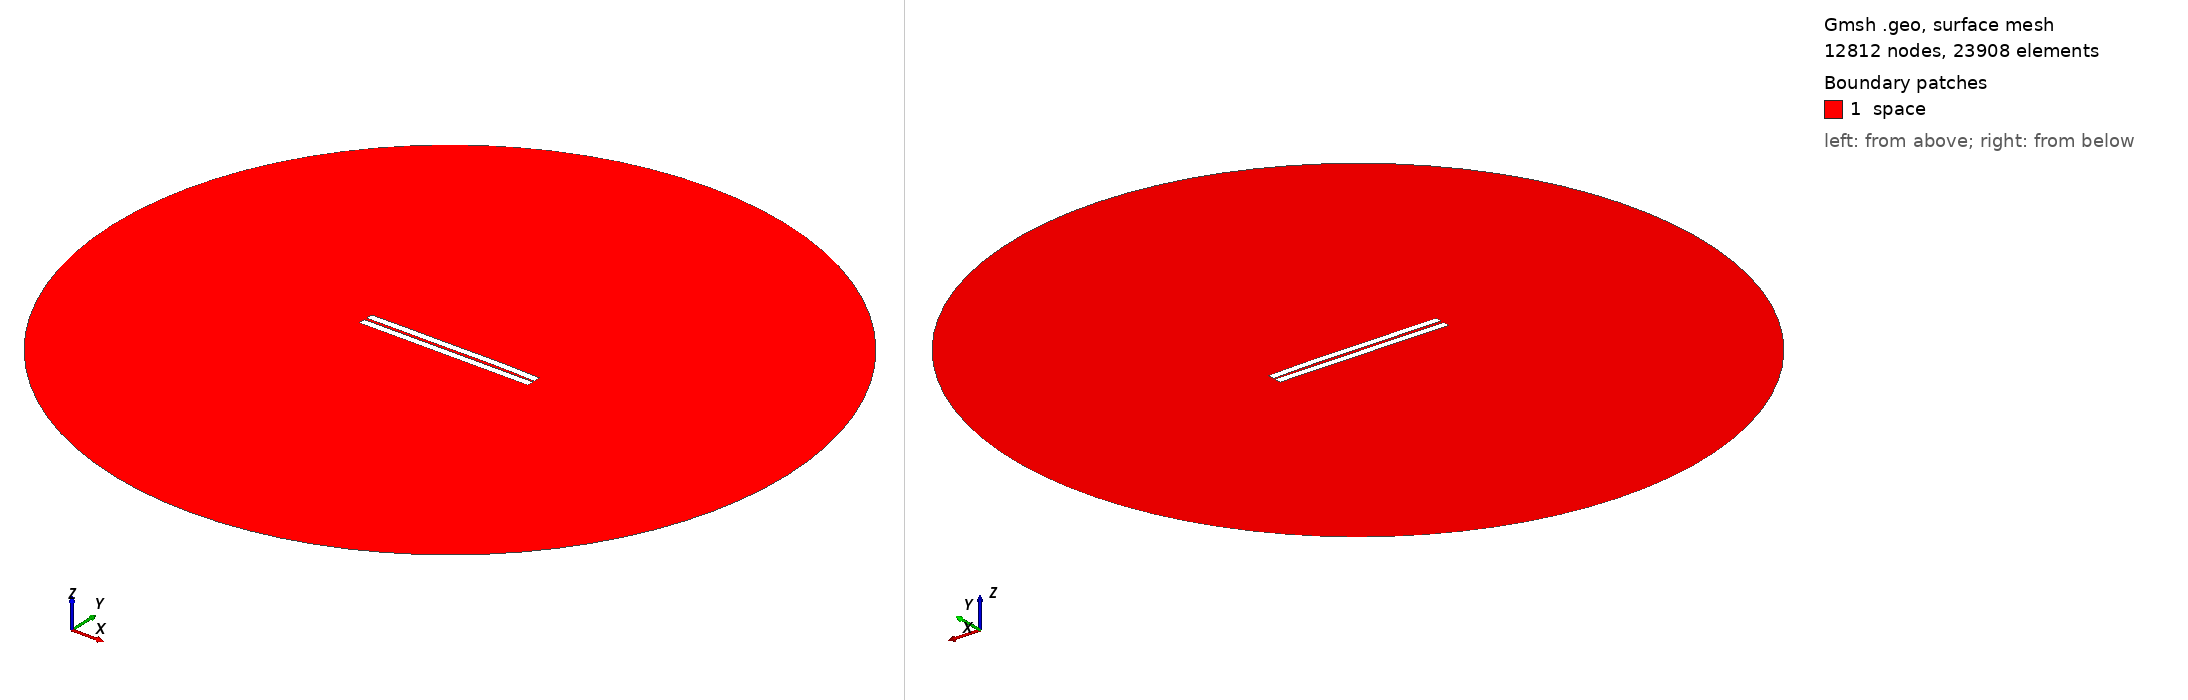

Gmsh geometry script, surface-meshed: 12812 nodes, 23908 surface elements. Boundary patches (legend numbers): 1 space. Left view from above one corner, right view from below the opposite corner. Legend entries are the model's physical surfaces. The drawing asked Gmsh for element sizes between 1% and 20% of the model's largest extent; the script's own settings can give other sizes.

=== 234.geo (drawn) ===
//---------------------------------------
// Geometry kernel
//---------------------------------------

SetFactory("OpenCASCADE");



//---------------------------------------
// Parameters of the geometry
//---------------------------------------

// Overetch of the upper plate
overetch = 0.0;

// Distance between the plates
distance = 1.5;

// Discretization over the x axis (for the deformation)
nx = 50; 

// Length of the plate
L = 100 - overetch; 

// Number of modes
n = 4; 

// 1st mode coefficient
coeff(1) = -0.075;
beta(1) = 0.596864 * 3.1415926535 / L;

// 2nd mode coefficient
coeff(2) = 0.15;
beta(2) = 1.49418 * 3.1415926535 / L;

// 3rd mode coefficient
coeff(3) = -0.075;
beta(3) = 2.50025 * 3.1415926535 / L;

// 4th mode coefficient
coeff(4) = 0.07499999999999998;
beta(4) = 3.49999 * 3.1415926535 / L;



//---------------------------------------
// Upper plate (deformed rectangle)
//---------------------------------------

// Coordiantes of the upper plate
xmin = -50;
xmax = 50 - overetch;

// Height of the upper plate
yheight = 4 - 2 * overetch;

// Indexes of the points
UpperID[] = {};
LowerID[] = {};
LeftID[] = {};
RightID[] = {};

// Point index
p = 1;

// Horizontal edges
For i In {1:nx}
    x = xmin + (i-1)*(xmax - xmin)/(nx-1);

    y_bottom = distance / 2 + overetch;
    For j In {1:n}
        C = (Cosh(beta(j)*L) + Cos(beta(j)*L)) / (Sinh(beta(j)*L) + Sin(beta(j)*L));
        y_bottom  = y_bottom + coeff(j) * (Cosh(beta(j)*(x+50)) - Cos(beta(j)*(x+50)) - C * (Sinh(beta(j)*(x+50)) - Sin(beta(j)*(x+50))));
    EndFor

    y_top = y_bottom + yheight;

    Point(p) = {x, y_top, 0, 1.0};
    UpperID[i] = p;
    p = p + 1;

    Point(p) = {x, y_bottom, 0, 1.0};
    LowerID[i] = p;
    p = p + 1;
EndFor

// Create point lists
UpperPts[] = {}; LowerPts[] = {};
For i In {1:nx}
  UpperPts[] += {UpperID[i]};
  LowerPts[] += {LowerID[i]};
EndFor

// Build splines
Spline(1) = {UpperPts[]};
Spline(2) = {LowerPts[]};
Line(3) = {LowerPts[nx-1], UpperPts[nx-1]};
Line(4) = {LowerPts[0], UpperPts[0]};

// Build the plane surface
Curve Loop(1) = {2, 3, -1, -4};
Plane Surface(1) = {1};



//---------------------------------------
// Lower plate (rectangle)
//---------------------------------------

// Vertices
Point(1001) = {-50, -1, 0, 1.0};
Point(1002) = { 50, -1, 0, 1.0};
Point(1003) = { 50,  -5, 0, 1.0};
Point(1004) = {-50,  -5, 0, 1.0};

// Edges
Line(5) = {1001, 1002};
Line(6) = {1002, 1003};
Line(7) = {1003, 1004};
Line(8) = {1004, 1001};

// Plane surface
Line Loop(2) = {5, 6, 7, 8};
Plane Surface(2) = {2}; 



//---------------------------------------
// Outer (fictious) boundary
//---------------------------------------

// Points
Point(1005) = {0, 0, 0};       // Center
Point(1006) = {200, 0, 0};     // Start point
Point(1007) = {0, 200, 0};     // 90 degrees
Point(1008) = {-200, 0, 0};    // 180 degrees
Point(1009) = {0, -200, 0};    // 270 degrees

// Circle arcs (each needs start, center, end)
Circle(9) = {1006, 1005, 1007};
Circle(10) = {1007, 1005, 1008};
Circle(11) = {1008, 1005, 1009};
Circle(12) = {1009, 1005, 1006};

// Plane surface for the entire domain
Curve Loop(3) = {9, 10, 11, 12};
Surface(3) = {3};

// Subtract the plates from the whole domain to obtain the actual domain where we want to solve the equations
BooleanDifference{ Surface{3}; Delete; }{ Surface{1}; Surface{2}; Delete; }




//---------------------------------------
// Transfinite Lines/Curves
//---------------------------------------

// Set the number of points on the boundaries
r = 7;

// Plates
Transfinite Curve {1, 2} = 50*r Using Progression 1;
Transfinite Curve {3, 4} = 2*r Using Progression 1;
Transfinite Line {5, 7} = 50*r Using Progression 1;
Transfinite Line {6, 8} = 2*r Using Progression 1;

// Outer boundary
Transfinite Line {9, 10, 11, 12} = 20 Using Progression 1;



//---------------------------------------
// Physical groups
//---------------------------------------                

// Physical curves (boundaries)
Physical Line("force_segment", 10) = {2};
Physical Line("upper_plate", 11) = {1, 3, 4};
Physical Line("lower_plate", 12) = {5, 6, 7, 8};
Physical Line("boundary", 20) = {9, 10, 11, 12};

// Physical Surfaces
Physical Surface("space", 30) = {3};



//---------------------------------------
// 6. Generate the Mesh
//---------------------------------------

// 2D mesh generation
Mesh 2;
